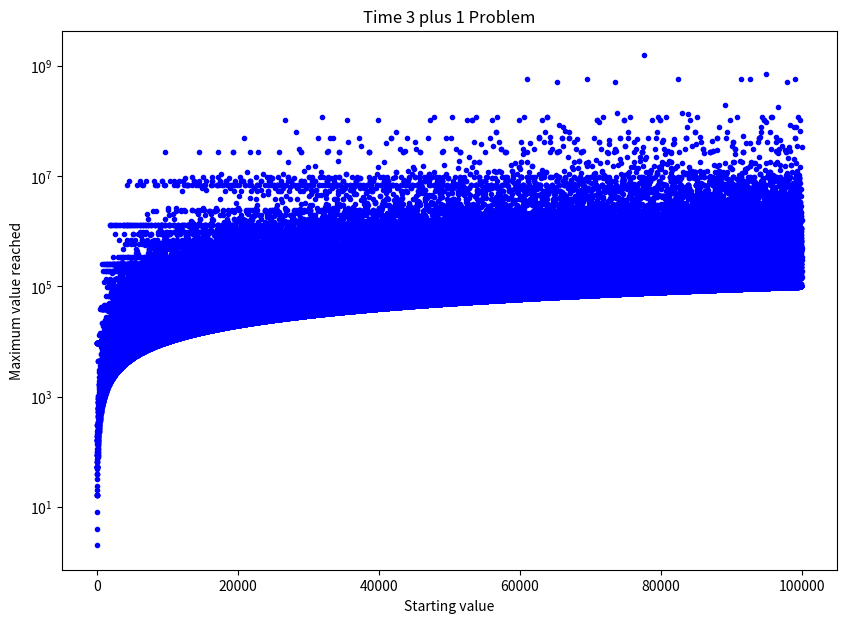

Recreate this plot in Python.
def times_three_plus_one(start):
    result = []
    while (start > 1):
        result.append(start)
        if (start % 2) == 1:
            start = 3 * start + 1
        else:
            start /= 2
        start = int(start)
    return result


s=[]
lenList=[]
maxValList=[]
maxValIndList=[]
for i in range(2, 100000):
    series = times_three_plus_one(i)
    s.append(i)
    ll = len(series)  # länge der Serie bis 1 erreicht
    m = max(series)  # maximal erreichter wert
    ind = series.index(m)  # nach wie vielen Iterationen
    lenList.append(ll)
    maxValList.append(m)
    maxValIndList.append(ind)
#    print('%5d %3d %5d %5d' % (i, ind, ll, m))

import numpy as np
import matplotlib.pyplot as plt
plt.figure(figsize=(10,7),dpi=100)
plt.title("Time 3 plus 1 Problem")
plt.xlabel("Starting value")
plt.ylabel("Maximum value reached")
plt.plot(s,maxValList,'b.')
#plt.plot(s,lenList,"r-")
plt.plot(y_scondary="Number of iterations")
plt.yscale("log")
plt.xscale("linear")
plt.savefig("Times3Plus1.pdf")